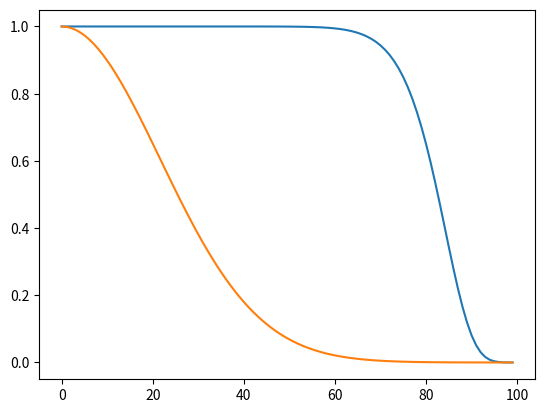

Recreate this plot in Python.
import numpy as np
import scipy.stats as st

import matplotlib.pyplot as plt

def sigmoid(x):
    return (1./(1+np.exp(-x)))

x = np.array(range(100))
y =np.exp(-10.5*((x)/float(np.amax(x)))**(15.))#(1.+(x/100.)**2)**-6#sigmoid(x**2/100.**2)#
z = np.exp(-10.5*(x/float(np.amax(x)))**2)
plt.plot(x,y)
plt.plot(x, z)
plt.show()
